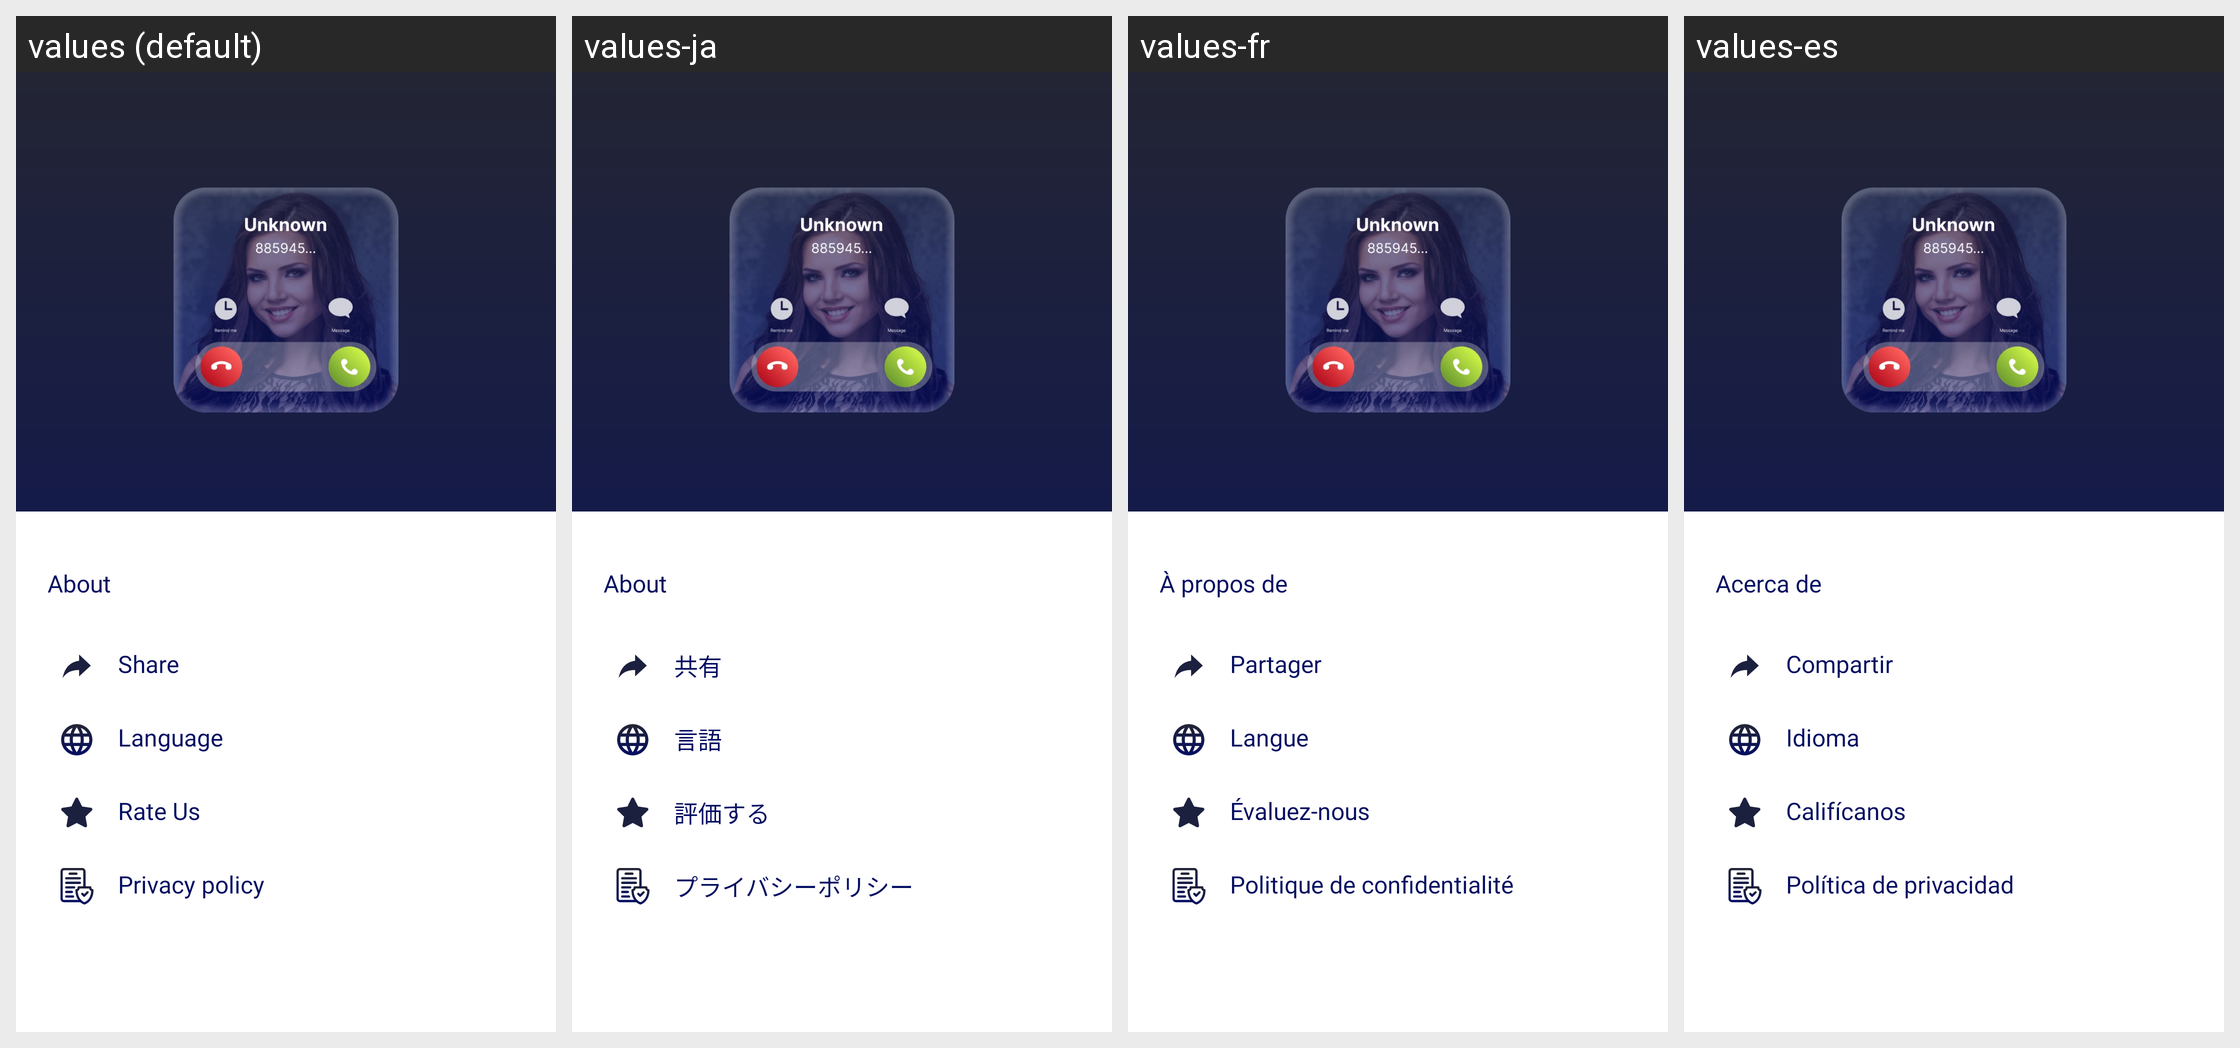

Locale-by-locale string values for the Android screen shown in this grid:
Android screen res/layout/fragment_nav_view.xml rendered under 4 locales, left to right: values (default), values-ja, values-fr, values-es. Device: Nexus 5 (rendered at 1080×1920; each locale shown at half size, 540×960, under a caption strip naming it); theme Theme.CelebrityPrankVideoCall.
Other locales in the repository, not shown: values-ar, values-hi, values-ko, values-pt-rBR, values-ru.
Strings drawn on this screen, with the default value and each locale's value (text and hints the layout hard-codes, and strings that could not be matched under every locale, appear in the picture but are not listed):

about
  values: About
  values-ja: About
  values-fr: À propos de
  values-es: Acerca de

share
  values: Share
  values-ja: 共有
  values-fr: Partager
  values-es: Compartir

language
  values: Language
  values-ja: 言語
  values-fr: Langue
  values-es: Idioma

rate_us
  values: Rate Us
  values-ja: 評価する
  values-fr: Évaluez-nous
  values-es: Califícanos

privacy_policy_trans
  values: Privacy policy
  values-ja: プライバシーポリシー
  values-fr: Politique de confidentialité
  values-es: Política de privacidad
